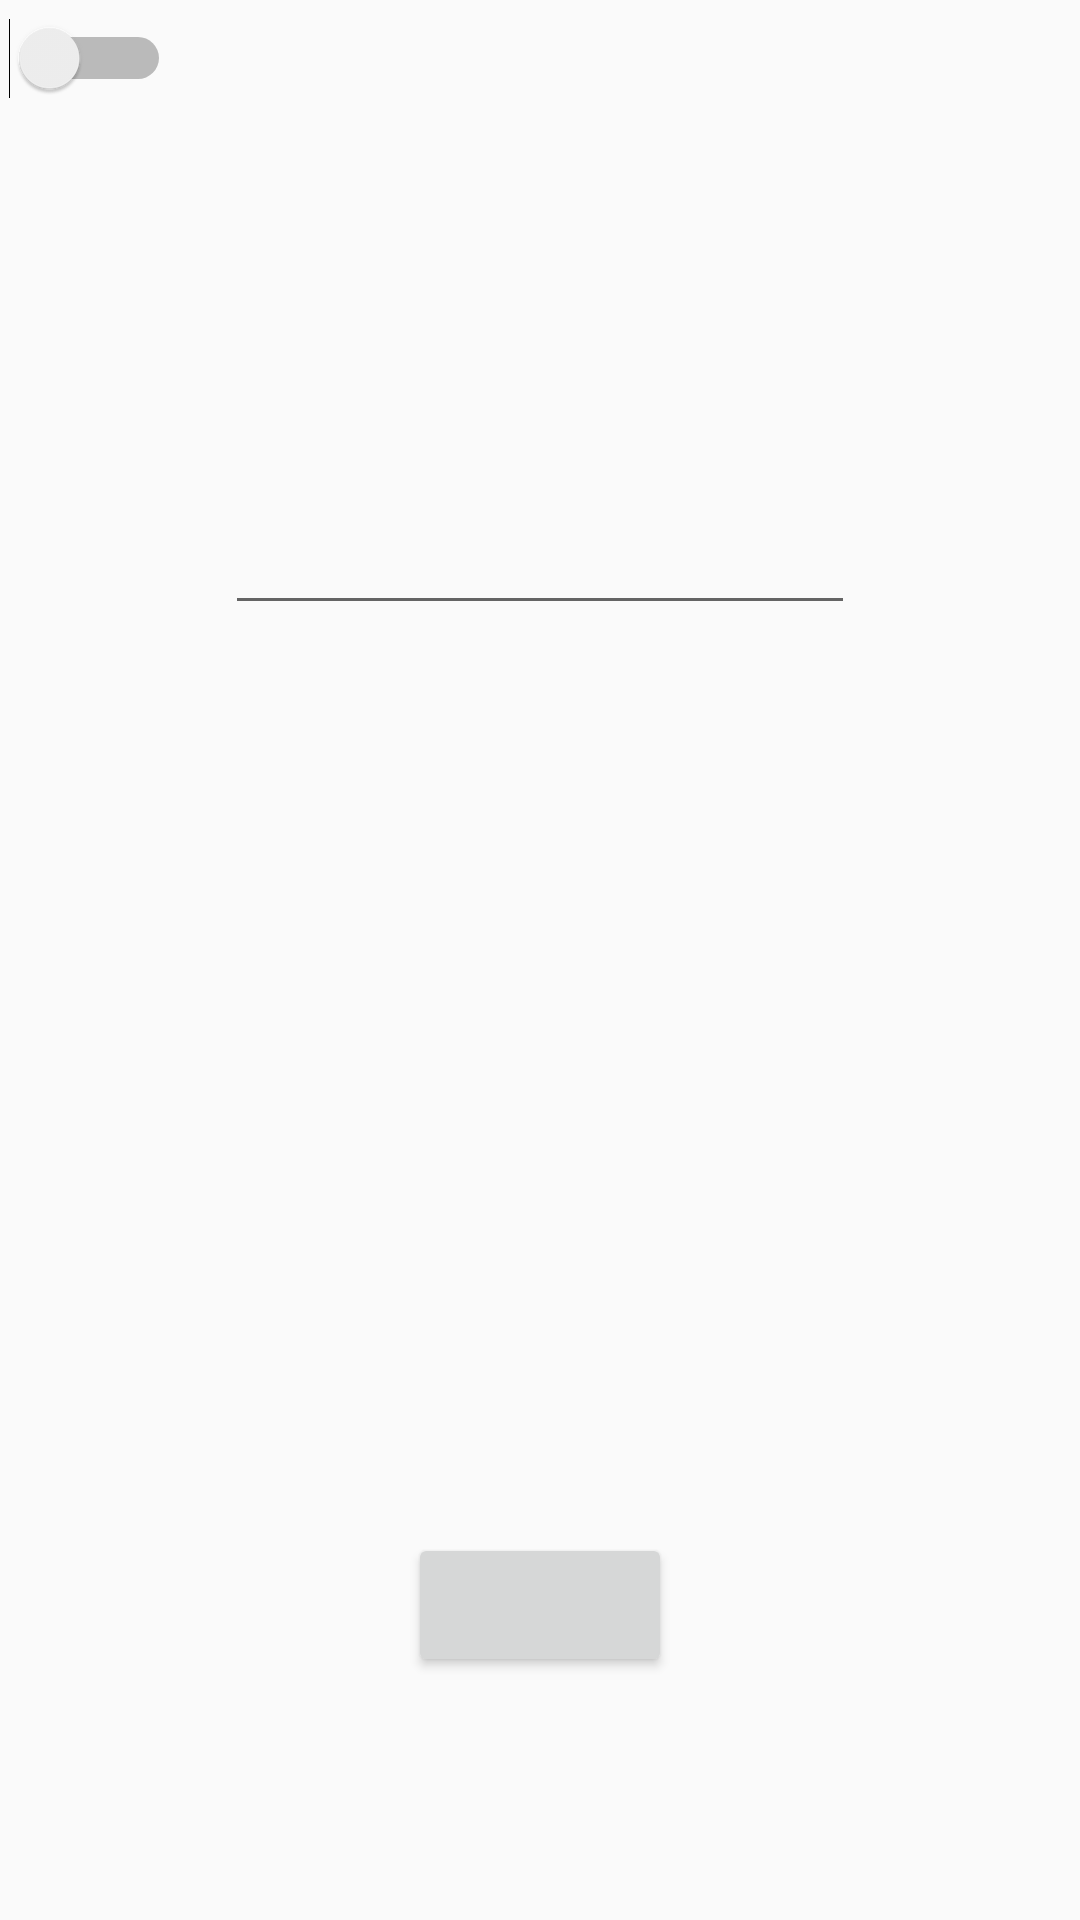

Here is an Android app screen rendered from its layout file. Give the layout XML and the strings, colors and styles it references.
<!-- AndroidManifest.xml: application theme AppTheme -->
<!-- res/layout/activity_name_input.xml -->
<?xml version="1.0" encoding="utf-8"?>
<android.support.constraint.ConstraintLayout xmlns:android="http://schemas.android.com/apk/res/android"
    xmlns:app="http://schemas.android.com/apk/res-auto"
    xmlns:tools="http://schemas.android.com/tools"
    android:layout_width="match_parent"
    android:layout_height="match_parent"
    tools:context=".NameInputActivity">

    <Button
        android:id="@+id/nameInputButton"
        android:layout_width="wrap_content"
        android:layout_height="wrap_content"
        android:layout_marginBottom="81dp"
        app:layout_constraintBottom_toBottomOf="parent"
        app:layout_constraintEnd_toEndOf="parent"
        app:layout_constraintStart_toStartOf="parent" />

    <Switch
        android:id="@+id/nameInputSwitch"
        android:layout_width="wrap_content"
        android:layout_height="wrap_content"
        android:layout_marginStart="3dp"
        android:layout_marginTop="6dp"
        app:layout_constraintStart_toStartOf="parent"
        app:layout_constraintTop_toTopOf="parent" />

    <EditText
        android:id="@+id/nameInputEditText"
        android:layout_width="wrap_content"
        android:layout_height="wrap_content"
        android:layout_marginTop="167dp"
        android:ems="10"
        android:inputType="textPersonName"
        app:layout_constraintEnd_toEndOf="parent"
        app:layout_constraintStart_toStartOf="parent"
        app:layout_constraintTop_toTopOf="parent" />
</android.support.constraint.ConstraintLayout>
<!-- resources referenced by this layout -->
<resources>
  <style name="AppTheme" parent="Theme.AppCompat.Light.DarkActionBar">
          
          <item name="colorPrimary">#000</item>
          <item name="colorPrimaryDark">#000</item>
          <item name="colorAccent">#ffff</item>
          <item name="android:textColor">#000</item>
      </style>
</resources>
